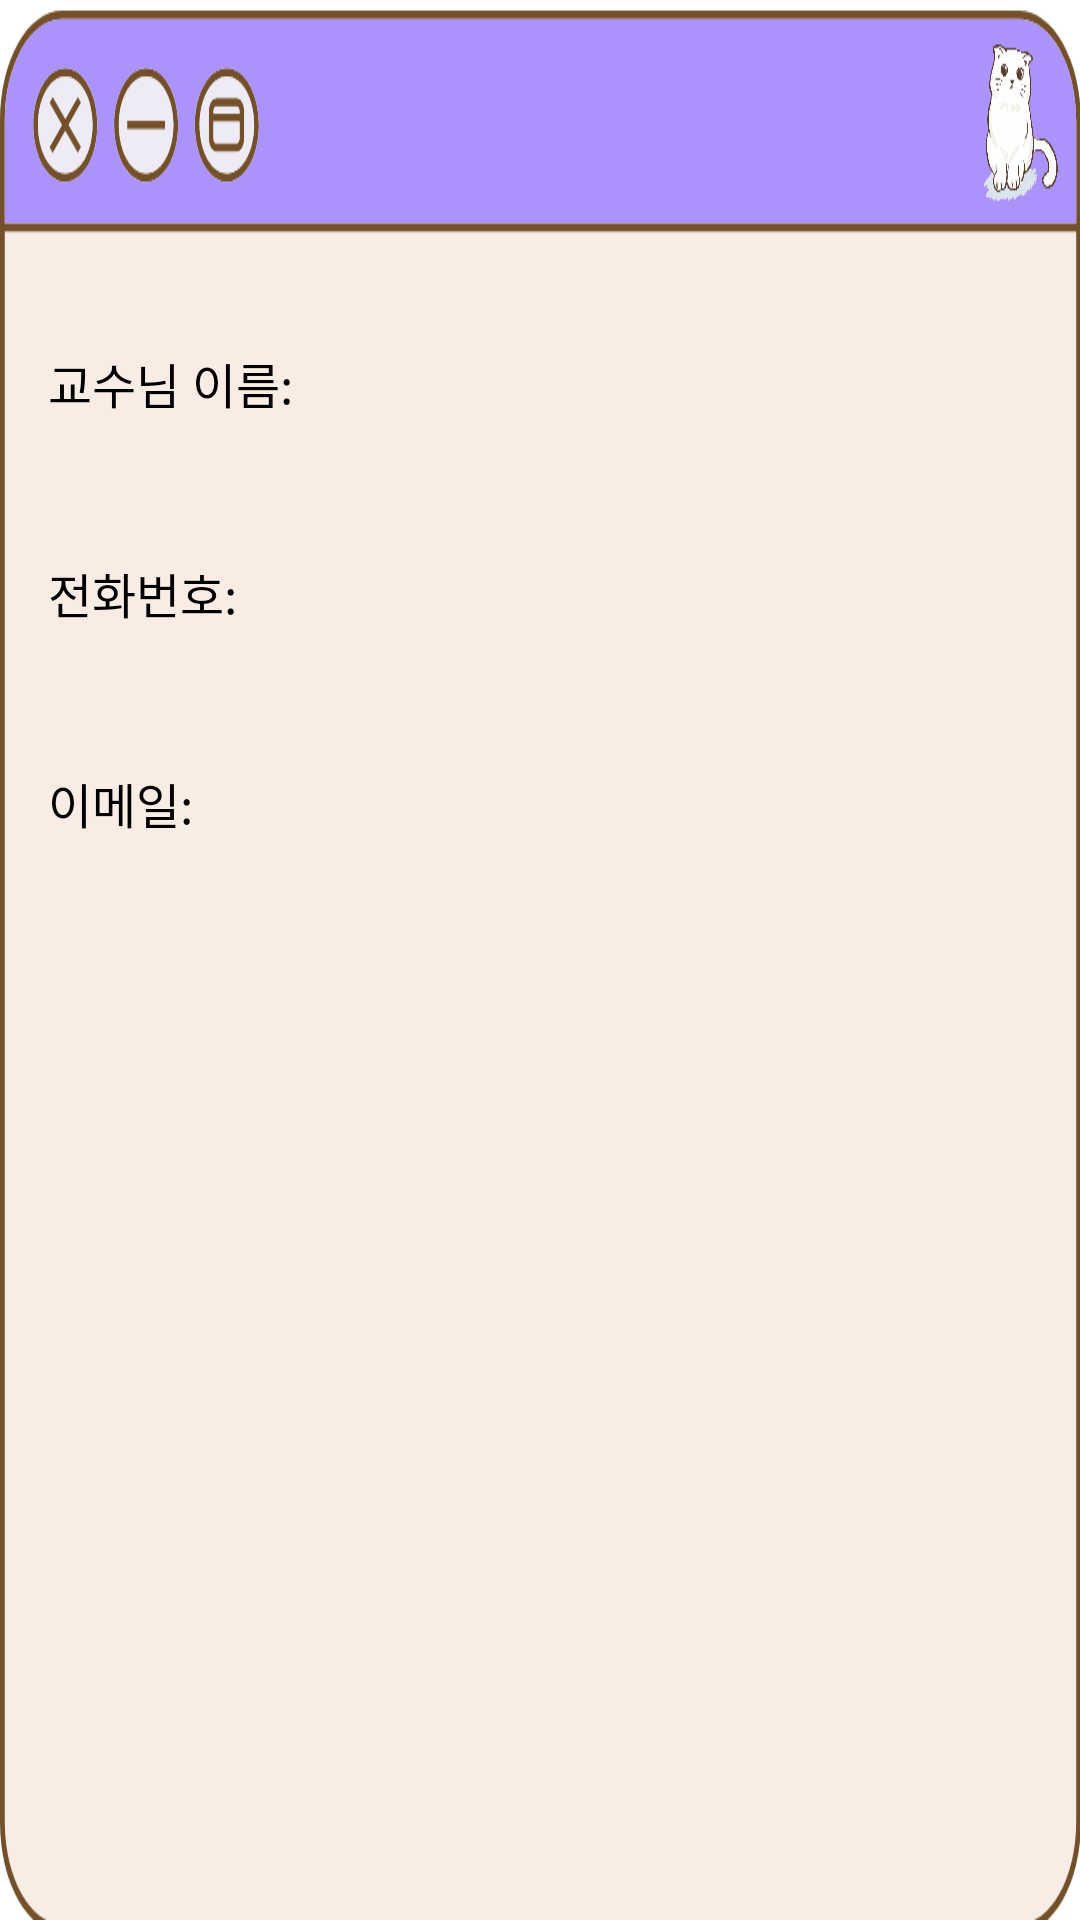

Android layout source for this screen:
<!-- AndroidManifest.xml: application theme Theme.Luv -->
<!-- res/layout/popup_view.xml -->
<?xml version="1.0" encoding="utf-8"?>
<LinearLayout xmlns:android="http://schemas.android.com/apk/res/android"
    android:layout_width="300dp"
    android:layout_height="300dp"
    android:background="@drawable/live1"
    android:orientation="vertical"
    android:padding="16dp">

    <TextView
        android:id="@+id/phoneTextView3"
        android:layout_width="wrap_content"
        android:layout_height="wrap_content"
        android:layout_marginTop="100dp"
        android:text="교수님 이름:"

        android:textColor="@android:color/black"
        android:textSize="16sp" />

    <TextView
        android:id="@+id/phoneTextView4"
        android:layout_width="wrap_content"
        android:layout_height="wrap_content"
        android:layout_marginTop="5dp"
        android:textColor="@android:color/black"
        android:textSize="16sp" />


    <TextView
        android:id="@+id/phoneTextView1"
        android:layout_width="wrap_content"
        android:layout_height="wrap_content"
        android:layout_marginTop="20dp"
        android:text="전화번호:"
        android:textColor="@android:color/black"
        android:textSize="16sp" />

    <TextView
        android:id="@+id/phoneTextView"
        android:layout_width="wrap_content"
        android:layout_height="wrap_content"
        android:layout_marginTop="5dp"
        android:textColor="@android:color/black"
        android:textSize="16sp" />

    <TextView
        android:id="@+id/emailTextView2"
        android:layout_width="wrap_content"
        android:layout_height="wrap_content"
        android:layout_marginTop="20dp"
        android:text="이메일:"
        android:textColor="@android:color/black"
        android:textSize="16sp" />

    <TextView
        android:id="@+id/emailTextView"
        android:layout_width="wrap_content"
        android:layout_height="wrap_content"
        android:textColor="@android:color/black"
        android:layout_marginTop="5dp"
        android:textSize="16sp" />

</LinearLayout>
<!-- resources referenced by this layout -->
<resources>
  <!-- drawable live1: png bitmap (drawable, 45437 bytes) -->
  <style name="Theme.Luv" parent="Theme.MaterialComponents.DayNight.NoActionBar">
          
          <item name="colorPrimary">@color/purple_500</item>
          <item name="colorPrimaryVariant">@color/purple_700</item>
          <item name="colorOnPrimary">@color/white</item>
          
          <item name="colorSecondary">@color/teal_200</item>
          <item name="colorSecondaryVariant">@color/teal_700</item>
          <item name="colorOnSecondary">@color/black</item>
          
          <item name="android:statusBarColor">?attr/colorPrimaryVariant</item>
          
      </style>
  <!-- not gathered from this repository: default colours our renderer supplied (Android Studio template values) -->
  <color name="purple_500">#FF6200EE</color>
  <color name="purple_700">#FF3700B3</color>
  <color name="teal_200">#FF03DAC5</color>
  <color name="teal_700">#FF018786</color>
  <color name="black">#FF000000</color>
  <color name="white">#FFFFFFFF</color>
</resources>
